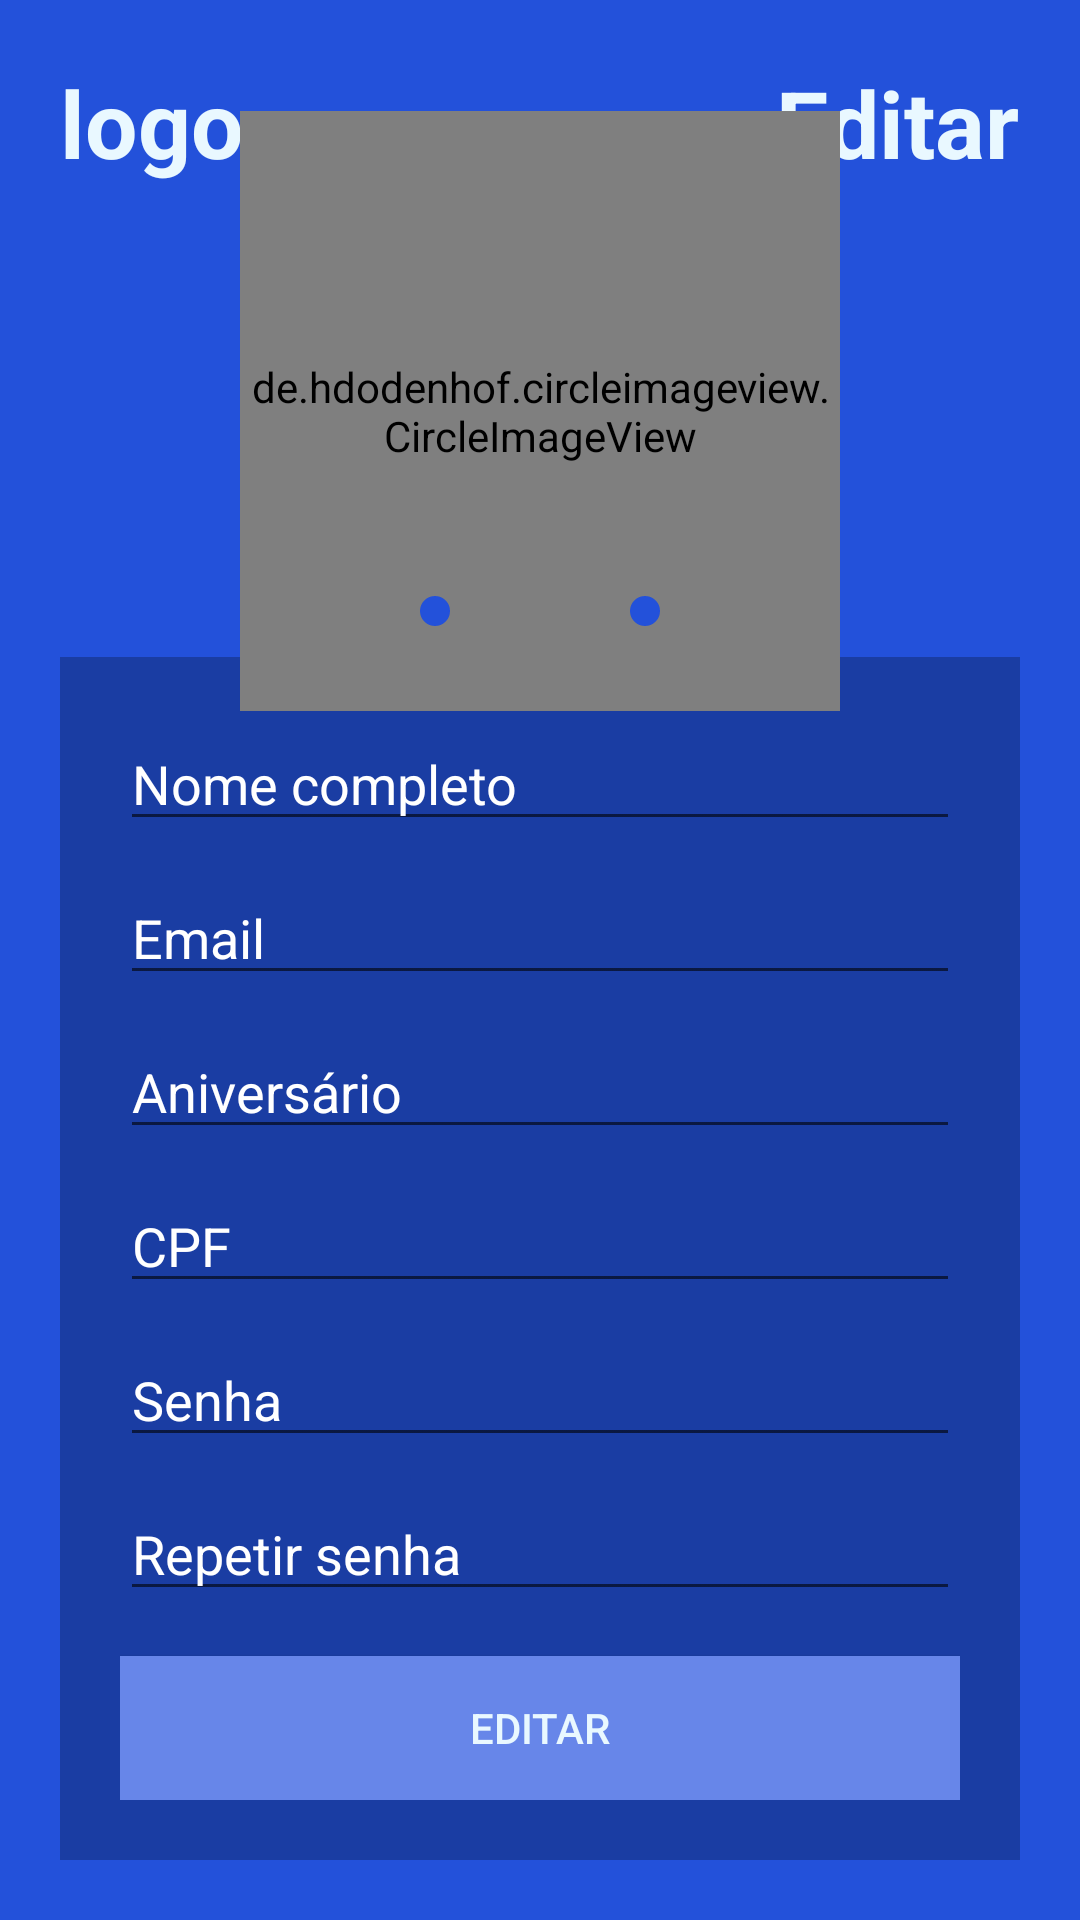

Write the Android layout XML for this screen, with the resource values it uses.
<!-- AndroidManifest.xml: application theme Theme.Citra_moblie -->
<!-- res/layout/activity_edit_user.xml -->
<?xml version="1.0" encoding="utf-8"?>
<androidx.constraintlayout.widget.ConstraintLayout xmlns:android="http://schemas.android.com/apk/res/android"
    xmlns:app="http://schemas.android.com/apk/res-auto"
    xmlns:tools="http://schemas.android.com/tools"
    android:id="@+id/text"
    android:layout_width="match_parent"
    android:layout_height="match_parent"
    android:background="@color/blue"
    tools:context=".EditUserActivity">

    <TextView
        android:id="@+id/navUserEmail"
        android:layout_width="wrap_content"
        android:layout_height="wrap_content"
        android:layout_marginTop="20dp"
        android:text="Editar"
        android:textColor="@color/text"
        android:textSize="31sp"
        android:textStyle="bold"
        app:layout_constraintEnd_toStartOf="@+id/guideline3"
        app:layout_constraintTop_toTopOf="parent" />

    <TextView
        android:id="@+id/textView2"
        android:layout_width="wrap_content"
        android:layout_height="wrap_content"
        android:layout_marginTop="20dp"
        android:text="logo"
        android:textColor="@color/text"
        android:textSize="31sp"
        android:textStyle="bold"
        app:layout_constraintStart_toStartOf="@+id/guideline2"
        app:layout_constraintTop_toTopOf="parent" />

    <androidx.constraintlayout.widget.Guideline
        android:id="@+id/guideline2"
        android:layout_width="wrap_content"
        android:layout_height="wrap_content"
        android:orientation="vertical"
        app:layout_constraintGuide_begin="20dp" />

    <androidx.constraintlayout.widget.Guideline
        android:id="@+id/guideline3"
        android:layout_width="wrap_content"
        android:layout_height="wrap_content"
        android:orientation="vertical"
        app:layout_constraintGuide_end="20dp" />

    <androidx.constraintlayout.widget.Guideline
        android:id="@+id/guideline5"
        android:layout_width="wrap_content"
        android:layout_height="wrap_content"
        android:orientation="vertical"
        app:layout_constraintGuide_begin="20dp" />

    <androidx.constraintlayout.widget.ConstraintLayout
        android:id="@+id/constraintLayout"
        android:layout_width="0dp"
        android:layout_height="wrap_content"
        android:layout_marginBottom="20dp"
        android:background="@color/dark_blue"
        android:padding="20dp"
        app:layout_constraintBottom_toBottomOf="parent"
        app:layout_constraintEnd_toStartOf="@+id/guideline3"
        app:layout_constraintHorizontal_bias="1.0"
        app:layout_constraintStart_toStartOf="@+id/guideline2">

        <EditText
            android:id="@+id/registerUserRepeatPassword"
            android:layout_width="match_parent"
            android:layout_height="wrap_content"
            android:layout_marginTop="10dp"
            android:layout_marginBottom="15dp"
            android:ems="10"
            android:hint="Repetir senha"
            android:inputType="textPassword"
            android:shadowColor="@color/white"
            android:textColor="@color/text"
            android:textColorHighlight="@color/text"
            android:textColorHint="@color/white"
            app:layout_constraintBottom_toTopOf="@+id/announceVacancyButton"
            app:layout_constraintTop_toBottomOf="@+id/salaryVacancyToCreate"
            app:layout_constraintVertical_bias="0.0"
            tools:layout_editor_absoluteX="20dp" />

        <EditText
            android:id="@+id/salaryVacancyToCreate"
            android:layout_width="match_parent"
            android:layout_height="wrap_content"
            android:layout_marginTop="10dp"
            android:ems="10"
            android:hint="Senha"
            android:inputType="textPassword"
            android:shadowColor="@color/white"
            android:soundEffectsEnabled="false"
            android:textColor="@color/text"
            android:textColorHighlight="@color/text"
            android:textColorHint="@color/white"
            app:layout_constraintTop_toBottomOf="@+id/typeHiringVacancyToCreate"
            tools:layout_editor_absoluteX="16dp" />

        <Button
            android:id="@+id/announceVacancyButton"
            android:layout_width="match_parent"
            android:layout_height="wrap_content"
            android:background="@color/light_blue"
            android:text="Editar"
            android:textColor="@color/text"
            app:layout_constraintBottom_toBottomOf="parent"
            tools:ignore="MissingConstraints"
            tools:layout_editor_absoluteX="25dp" />

        <EditText
            android:id="@+id/nameVacancyToCreate"
            android:layout_width="match_parent"
            android:layout_height="wrap_content"
            android:ems="10"
            android:hint="Nome completo"
            android:inputType="textPersonName"
            android:shadowColor="@color/white"
            android:textColor="@color/text"
            android:textColorHighlight="@color/text"
            android:textColorHint="@color/white"
            app:layout_constraintTop_toBottomOf="@+id/userIHeadermage"
            tools:layout_editor_absoluteX="-6dp" />

        <EditText
            android:id="@+id/descriptionVacancyToCreate"
            android:layout_width="match_parent"
            android:layout_height="wrap_content"
            android:layout_marginTop="10dp"
            android:ems="10"
            android:hint="Email"
            android:inputType="textEmailAddress"
            android:shadowColor="@color/white"
            android:textColor="@color/text"
            android:textColorHighlight="@color/text"
            android:textColorHint="@color/white"
            app:layout_constraintTop_toBottomOf="@+id/nameVacancyToCreate"
            tools:layout_editor_absoluteX="20dp" />

        <EditText
            android:id="@+id/shiftVacancyToCreate"
            android:layout_width="match_parent"
            android:layout_height="wrap_content"
            android:layout_marginTop="10dp"
            android:ems="10"
            android:hint="Aniversário"
            android:inputType="date"
            android:shadowColor="@color/white"
            android:textColor="@color/text"
            android:textColorHighlight="@color/text"
            android:textColorHint="@color/white"
            app:layout_constraintTop_toBottomOf="@+id/descriptionVacancyToCreate"
            tools:layout_editor_absoluteX="16dp" />

        <EditText
            android:id="@+id/typeHiringVacancyToCreate"
            android:layout_width="match_parent"
            android:layout_height="wrap_content"
            android:layout_marginTop="10dp"
            android:ems="10"
            android:hint="CPF"
            android:inputType="number"
            android:shadowColor="@color/white"
            android:textColor="@color/text"
            android:textColorHighlight="@color/text"
            android:textColorHint="@color/white"
            app:layout_constraintTop_toBottomOf="@+id/shiftVacancyToCreate"
            tools:layout_editor_absoluteX="24dp" />

    </androidx.constraintlayout.widget.ConstraintLayout>

    <de.hdodenhof.circleimageview.CircleImageView
        android:id="@+id/profileImage"
        android:layout_width="200dp"
        android:layout_height="200dp"
        android:layout_marginTop="75dp"
        android:layout_marginBottom="20dp"
        android:src="@drawable/no_user_image"
        app:civ_border_color="@color/blue"
        app:civ_border_width="1dp"
        app:layout_constraintBottom_toTopOf="@+id/constraintLayout"
        app:layout_constraintEnd_toStartOf="@+id/guideline3"
        app:layout_constraintStart_toStartOf="@+id/guideline2"
        app:layout_constraintTop_toTopOf="parent" />

    <ImageButton
        android:id="@+id/galleryButton"
        android:layout_width="wrap_content"
        android:layout_height="wrap_content"
        android:background="@drawable/pick_image_background"
        android:src="@drawable/ic_baseline_photo_library"
        app:layout_constraintBottom_toBottomOf="@+id/profileImage"
        app:layout_constraintEnd_toEndOf="@+id/profileImage"
        app:layout_constraintHorizontal_bias="0.5"
        app:layout_constraintStart_toEndOf="@+id/cameraButton"
        app:layout_constraintTop_toTopOf="@+id/profileImage"
        app:layout_constraintVertical_bias="0.85" />

    <ImageButton
        android:id="@+id/cameraButton"
        android:layout_width="wrap_content"
        android:layout_height="wrap_content"
        android:background="@drawable/pick_image_background"
        android:src="@drawable/ic_menu_camera"
        app:layout_constraintBottom_toBottomOf="@+id/profileImage"
        app:layout_constraintEnd_toStartOf="@+id/galleryButton"
        app:layout_constraintHorizontal_bias="0.5"
        app:layout_constraintStart_toStartOf="@+id/profileImage"
        app:layout_constraintTop_toTopOf="@+id/profileImage"
        app:layout_constraintVertical_bias="0.85" />
</androidx.constraintlayout.widget.ConstraintLayout>
<!-- resources referenced by this layout -->
<resources>
  <color name="blue">#2351DA</color>
  <color name="dark_blue">#1a3da3</color>
  <color name="light_blue">#6786E9</color>
  <color name="text">#E9F8FF</color>
  <color name="white">#FFFFFFFF</color>
  <!-- drawable pick_image_background (drawable) -->
  <?xml version="1.0" encoding="utf-8"?>
  <shape xmlns:android="http://schemas.android.com/apk/res/android">
      <solid android:color="@color/blue" />
      <corners android:radius="1000dp" />
      <padding
          android:left="5dp"
          android:top="5dp"
          android:right="5dp"
          android:bottom="5dp" />
  </shape>
  <style name="Theme.Citra_moblie" parent="Theme.MaterialComponents.DayNight.DarkActionBar">
          
          <item name="colorPrimary">@color/blue</item>
          <item name="colorPrimaryVariant">@color/dark_blue</item>
          <item name="colorOnPrimary">@color/white</item>
          
          <item name="colorSecondary">@color/blue</item>
          <item name="colorSecondaryVariant">@color/dark_blue</item>
          <item name="colorOnSecondary">@color/white</item>
          
          <item name="android:statusBarColor" tools:targetApi="l">?attr/colorPrimaryVariant</item>
          
      </style>
</resources>
